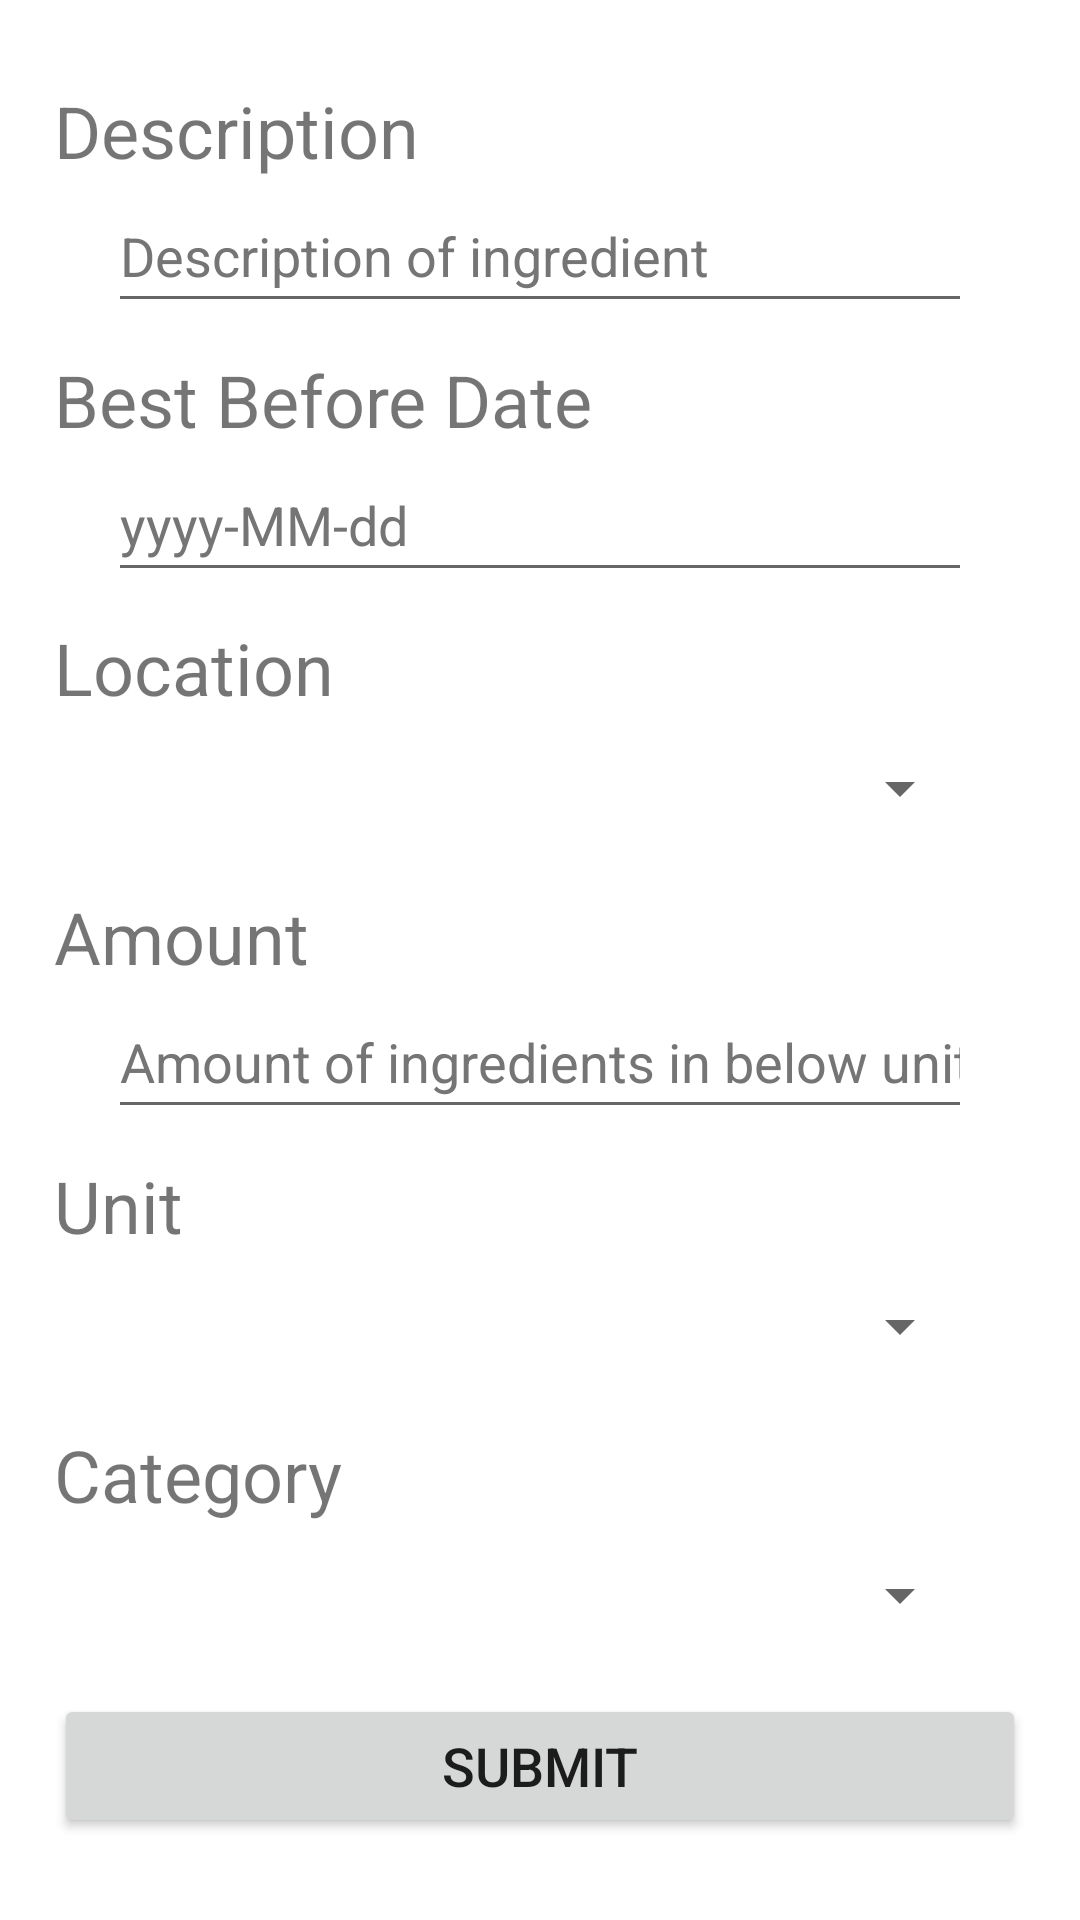

The Android layout XML behind this screen, and the referenced resources:
<!-- AndroidManifest.xml: application theme Theme.LOOPs -->
<!-- res/layout/fragment_ingredient_form.xml -->
<?xml version="1.0" encoding="utf-8"?>
<androidx.constraintlayout.widget.ConstraintLayout xmlns:android="http://schemas.android.com/apk/res/android"
    xmlns:app="http://schemas.android.com/apk/res-auto"
    xmlns:tools="http://schemas.android.com/tools"
    android:id="@+id/ingredientFormLayout"
    android:layout_width="match_parent"
    android:layout_height="match_parent"
    android:paddingStart="18dp"
    android:paddingTop="18dp"
    android:paddingEnd="18dp"
    android:paddingBottom="18dp"
    tools:context=".ingredientFragments.forms.IngredientFormFragment">

    <LinearLayout
        android:id="@+id/linearLayout7"
        android:layout_width="match_parent"
        android:layout_height="wrap_content"
        android:orientation="vertical"
        app:layout_constraintBottom_toTopOf="@+id/linearLayout8"
        app:layout_constraintEnd_toEndOf="parent"
        app:layout_constraintStart_toStartOf="parent"
        app:layout_constraintTop_toTopOf="parent">

        <TextView
            android:id="@+id/ingredientFormDescriptionText"
            android:layout_width="match_parent"
            android:layout_height="wrap_content"
            android:text="Description"
            android:textSize="24sp" />

        <EditText
            android:id="@+id/ingredientFormDescriptionInput"
            android:layout_width="match_parent"
            android:layout_height="wrap_content"
            android:layout_marginStart="18dp"
            android:layout_marginEnd="18dp"
            android:autofillHints=""
            android:ems="10"
            android:hint="Description of ingredient"
            android:inputType="text"
            android:maxLength="100000"
            android:minHeight="48dp"
            android:textColorHint="#757575" />
    </LinearLayout>

    <LinearLayout
        android:id="@+id/linearLayout8"
        android:layout_width="match_parent"
        android:layout_height="wrap_content"
        android:orientation="vertical"
        app:layout_constraintBottom_toTopOf="@+id/linearLayout9"
        app:layout_constraintEnd_toEndOf="parent"
        app:layout_constraintStart_toStartOf="parent"
        app:layout_constraintTop_toBottomOf="@id/linearLayout7">

        <TextView
            android:id="@+id/ingredientFormBestBeforeDateText"
            android:layout_width="match_parent"
            android:layout_height="wrap_content"
            android:text="Best Before Date"
            android:textSize="24sp" />

        <EditText
            android:id="@+id/ingredientFormBestBeforeDateInput"
            android:layout_width="match_parent"
            android:layout_height="wrap_content"
            android:layout_marginStart="18dp"
            android:layout_marginEnd="18dp"
            android:autofillHints=""
            android:clickable="false"
            android:ems="10"
            android:focusable="false"
            android:focusableInTouchMode="false"
            android:hint="@string/date_format"
            android:inputType="date"
            android:minHeight="48dp"
            android:textAllCaps="false"
            android:textColorHint="#757575" />
    </LinearLayout>

    <LinearLayout
        android:id="@+id/linearLayout9"
        android:layout_width="match_parent"
        android:layout_height="wrap_content"
        android:orientation="vertical"
        app:layout_constraintBottom_toTopOf="@+id/linearLayout10"
        app:layout_constraintEnd_toEndOf="parent"
        app:layout_constraintStart_toStartOf="parent"
        app:layout_constraintTop_toBottomOf="@id/linearLayout8">

        <TextView
            android:id="@+id/ingredientFormLocationText"
            android:layout_width="match_parent"
            android:layout_height="wrap_content"
            android:text="Location"
            android:textSize="24sp" />

        <Spinner
            android:id="@+id/ingredientFormLocationInput"
            android:layout_width="match_parent"
            android:layout_height="wrap_content"
            android:layout_marginStart="18dp"
            android:layout_marginEnd="18dp"
            android:contentDescription="Select storage location of ingredient"
            android:ems="10"
            android:entries="@array/ingredient_locations"
            android:minHeight="48dp"
            android:textColorHint="#757575" />
    </LinearLayout>

    <LinearLayout
        android:id="@+id/linearLayout10"
        android:layout_width="match_parent"
        android:layout_height="wrap_content"
        android:orientation="vertical"
        app:layout_constraintBottom_toTopOf="@+id/linearLayout11"
        app:layout_constraintEnd_toEndOf="parent"
        app:layout_constraintStart_toStartOf="parent"
        app:layout_constraintTop_toBottomOf="@id/linearLayout9">

        <TextView
            android:id="@+id/ingredientFormAmountText"
            android:layout_width="match_parent"
            android:layout_height="wrap_content"
            android:text="Amount"
            android:textSize="24sp" />

        <EditText
            android:id="@+id/ingredientFormAmountInput"
            android:layout_width="match_parent"
            android:layout_height="wrap_content"
            android:layout_marginStart="18dp"
            android:layout_marginEnd="18dp"
            android:autofillHints=""
            android:ems="10"
            android:hint="Amount of ingredients in below units"
            android:inputType="numberDecimal"
            android:maxLength="100000"
            android:minHeight="48dp"
            android:textColorHint="#757575" />
    </LinearLayout>

    <LinearLayout
        android:id="@+id/linearLayout11"
        android:layout_width="match_parent"
        android:layout_height="wrap_content"
        android:orientation="vertical"
        app:layout_constraintBottom_toTopOf="@+id/linearLayout12"
        app:layout_constraintEnd_toEndOf="parent"
        app:layout_constraintStart_toStartOf="parent"
        app:layout_constraintTop_toBottomOf="@id/linearLayout10">

        <TextView
            android:id="@+id/ingredientFormUnitText"
            android:layout_width="match_parent"
            android:layout_height="wrap_content"
            android:text="Unit"
            android:textSize="24sp" />

        <Spinner
            android:id="@+id/ingredientFormUnitInput"
            android:layout_width="match_parent"
            android:layout_height="wrap_content"
            android:layout_marginStart="18dp"
            android:layout_marginEnd="18dp"
            android:contentDescription="Select which unit to express the amount of ingredient"
            android:ems="10"
            android:entries="@array/ingredient_units"
            android:minHeight="48dp"
            android:textColorHint="#757575" />
    </LinearLayout>

    <LinearLayout
        android:id="@+id/linearLayout12"
        android:layout_width="match_parent"
        android:layout_height="wrap_content"
        android:orientation="vertical"
        app:layout_constraintBottom_toTopOf="@+id/ingredientFormSubmitButton"
        app:layout_constraintEnd_toEndOf="parent"
        app:layout_constraintStart_toStartOf="parent"
        app:layout_constraintTop_toBottomOf="@id/linearLayout11">

        <TextView
            android:id="@+id/ingredientFormCategoryText"
            android:layout_width="match_parent"
            android:layout_height="wrap_content"
            android:text="Category"
            android:textSize="24sp" />

        <Spinner
            android:id="@+id/ingredientFormCategoryInput"
            android:layout_width="match_parent"
            android:layout_height="wrap_content"
            android:layout_marginStart="18dp"
            android:layout_marginEnd="18dp"
            android:contentDescription="Select which category the ingredient falls under"
            android:ems="10"
            android:entries="@array/ingredient_categories"
            android:minHeight="48dp"
            android:textColorHint="#757575" />
    </LinearLayout>

    <Button
        android:id="@+id/ingredientFormSubmitButton"
        android:layout_width="match_parent"
        android:layout_height="wrap_content"
        android:minHeight="48dp"
        android:text="SUBMIT"
        android:textSize="18sp"
        app:layout_constraintBottom_toBottomOf="parent"
        app:layout_constraintEnd_toEndOf="parent"
        app:layout_constraintStart_toStartOf="parent"
        app:layout_constraintTop_toBottomOf="@+id/linearLayout12" />

</androidx.constraintlayout.widget.ConstraintLayout>
<!-- resources referenced by this layout -->
<resources>
  <string-array name="ingredient_categories">
          <item>@string/empty</item>
          <item>Meat</item>
          <item>Vegetable</item>
          <item>Staple</item>
          <item>Condiment</item>
          <item>Drinks</item>
      </string-array>
  <string-array name="ingredient_locations">
          <item>@string/empty</item>
          <item>Pantry</item>
          <item>Freezer</item>
          <item>Fridge</item>
      </string-array>
  <string-array name="ingredient_units">
          <item>@string/empty</item>
          <item>kg</item>
          <item>g</item>
          <item>mg</item>
          <item>#</item>
          <item>L</item>
          <item>mL</item>
      </string-array>
  <string name="date_format">yyyy-MM-dd</string>
  <style name="Theme.LOOPs" parent="Theme.MaterialComponents.DayNight.DarkActionBar">
          
          <item name="colorPrimary">@color/purple_500</item>
          <item name="colorPrimaryVariant">@color/purple_700</item>
          <item name="colorOnPrimary">@color/white</item>
          
          <item name="colorSecondary">@color/teal_200</item>
          <item name="colorSecondaryVariant">@color/teal_700</item>
          <item name="colorOnSecondary">@color/black</item>
          
          <item name="android:statusBarColor">?attr/colorPrimaryVariant</item>
          
      </style>
  <string name="empty"> </string>
  <color name="purple_500">#FF6200EE</color>
  <color name="purple_700">#FF3700B3</color>
  <color name="white">#FFFFFFFF</color>
  <color name="teal_200">#FF03DAC5</color>
  <color name="teal_700">#FF018786</color>
  <color name="black">#FF000000</color>
</resources>
